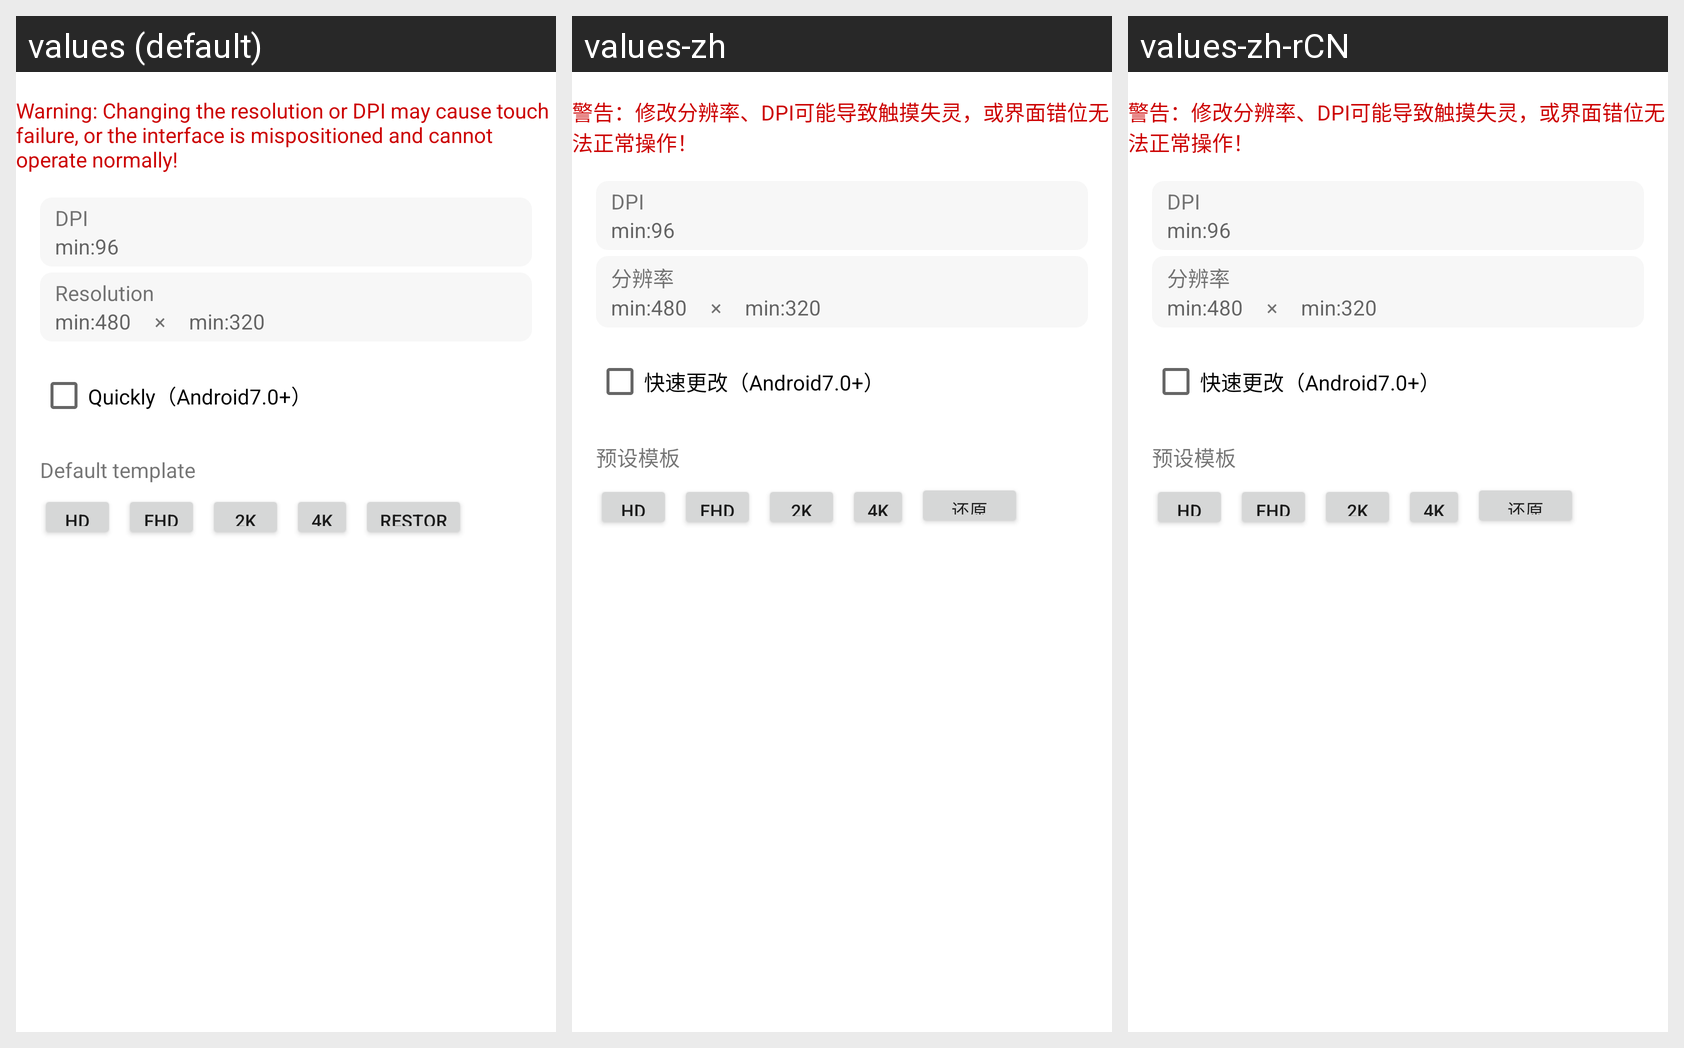

The same Android screen rendered under several of its app's locales, left to right. List the strings drawn on it with the default value and each locale's translation.
Android screen res/layout/dialog_addin_dpi.xml rendered under 3 locales, left to right: values (default), values-zh, values-zh-rCN. Device: Nexus 5 (rendered at 1080×1920; each locale shown at half size, 540×960, under a caption strip naming it); theme AppTheme.
Strings drawn on this screen, with the default value and each locale's value (text and hints the layout hard-codes, and strings that could not be matched under every locale, appear in the picture but are not listed):

dialog_dpi_warn
  values: Warning: Changing the resolution or DPI may cause touch failure, or the interface is mispositioned and cannot operate normally!
  values-zh: 警告：修改分辨率、DPI可能导致触摸失灵，或界面错位无法正常操作！
  values-zh-rCN: 警告：修改分辨率、DPI可能导致触摸失灵，或界面错位无法正常操作！  [from values-zh]

dialog_resolution
  values: Resolution
  values-zh: 分辨率
  values-zh-rCN: 分辨率  [from values-zh]

dialog_dpi_quickly
  values: Quickly（Android7.0+）
  values-zh: 快速更改（Android7.0+）
  values-zh-rCN: 快速更改（Android7.0+）  [from values-zh]

dialog_addin_device_inner
  values: Default template
  values-zh: 预设模板
  values-zh-rCN: 预设模板  [from values-zh]

btn_restore
  values: Restore
  values-zh: 还原
  values-zh-rCN: 还原  [from values-zh]
